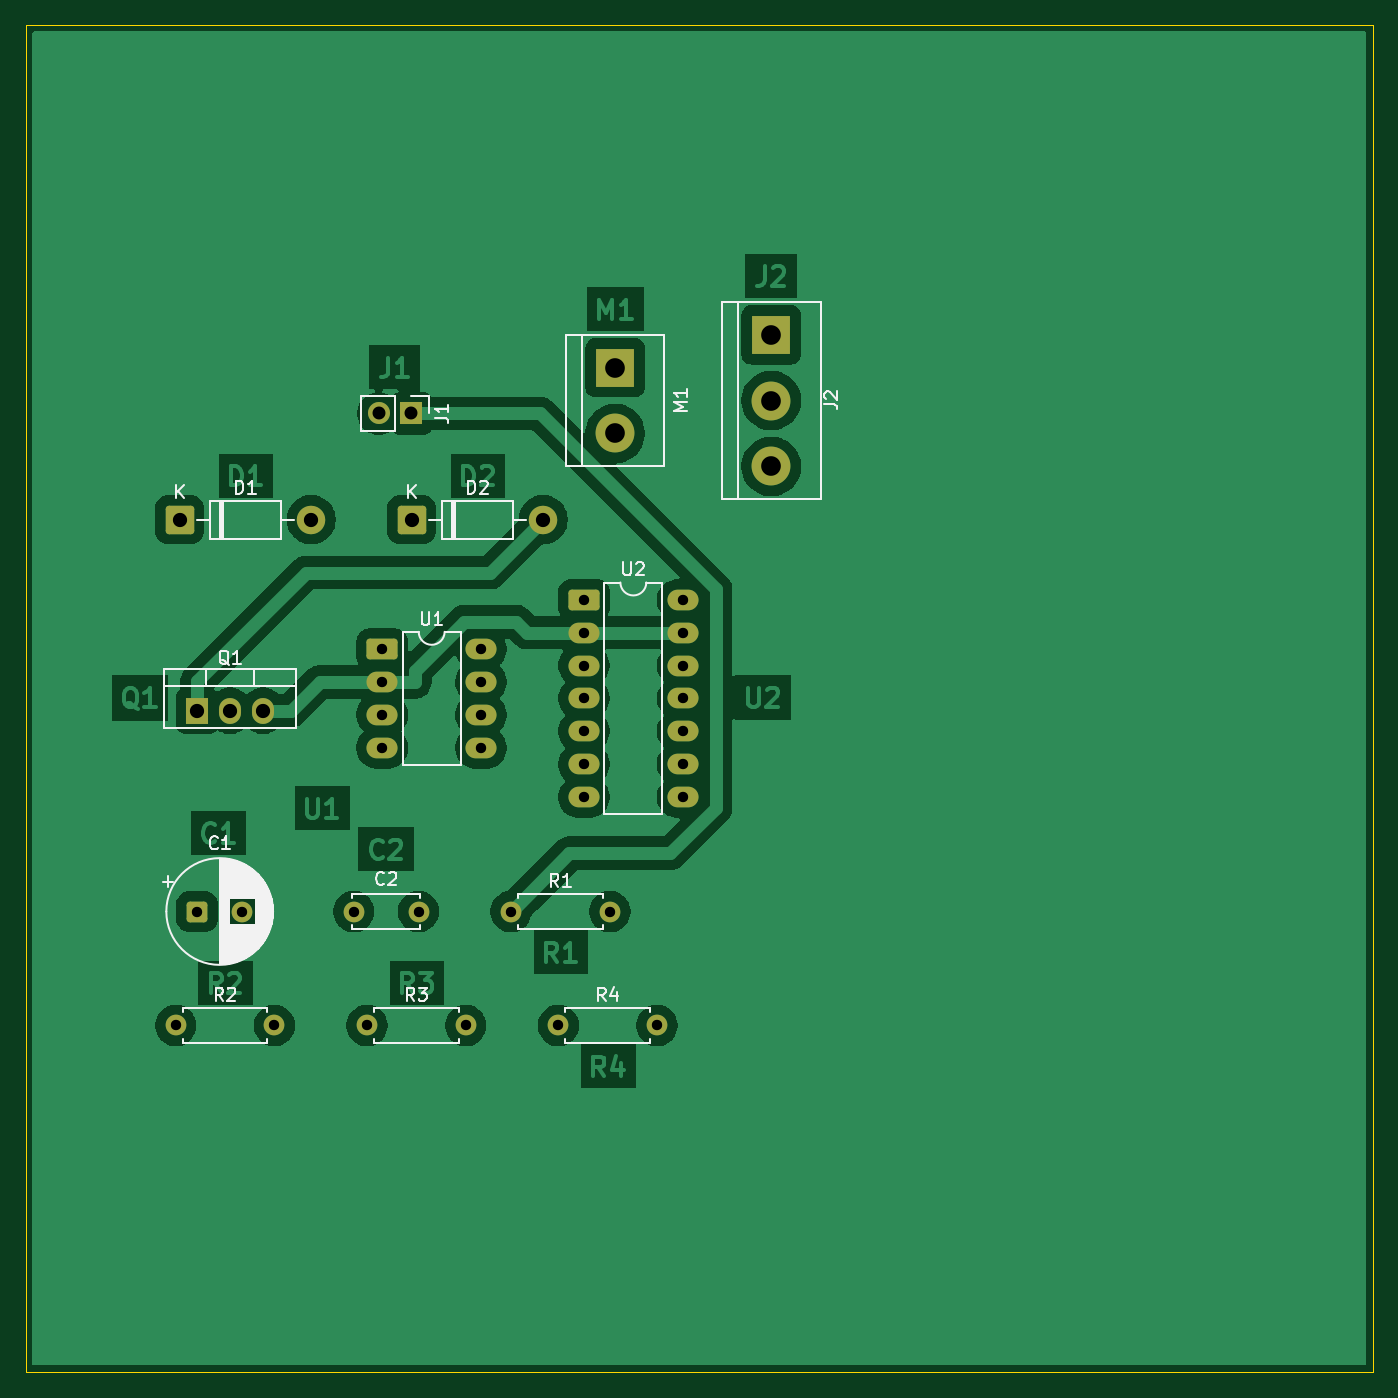
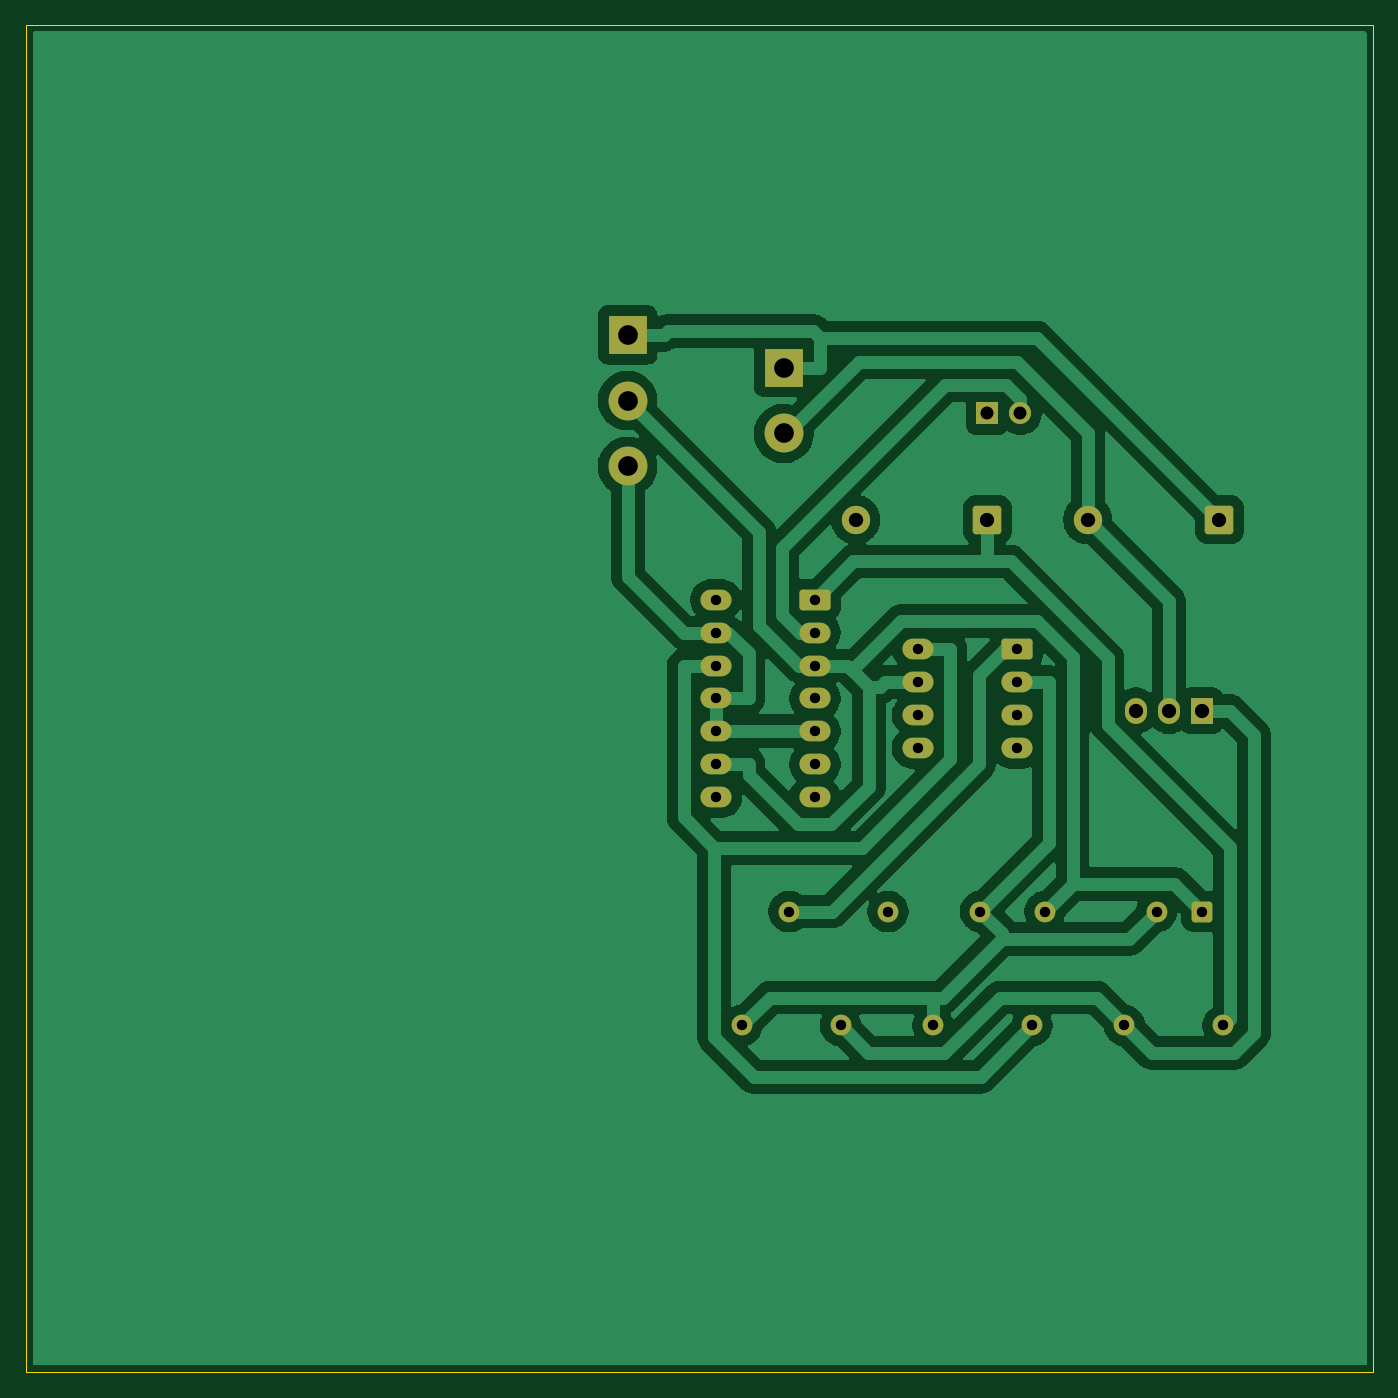
Circuit board: 7 layer files. Board 104.0 x 104.0 mm.
- bottom_copper: drive_circuit-B_Cu.gbl (64390 bytes)
- bottom_mask: drive_circuit-B_Mask.gbs (3032 bytes)
- outline: drive_circuit-Edge_Cuts.gm1 (610 bytes)
- top_copper: drive_circuit-F_Cu.gtl (78887 bytes)
- top_mask: drive_circuit-F_Mask.gts (3032 bytes)
- top_silk: drive_circuit-F_Silkscreen.gto (24624 bytes)
- drill: drive_circuit.drl (1205 bytes)

=== bottom_copper: drive_circuit-B_Cu.gbl (64390 bytes, source omitted) ===
=== bottom_mask: drive_circuit-B_Mask.gbs (3032 bytes, source withheld) ===
=== outline: drive_circuit-Edge_Cuts.gm1 ===
%TF.GenerationSoftware,KiCad,Pcbnew,9.0.4*%
%TF.CreationDate,2026-06-11T08:54:40+02:00*%
%TF.ProjectId,drive_circuit,64726976-655f-4636-9972-637569742e6b,rev?*%
%TF.SameCoordinates,Original*%
%TF.FileFunction,Profile,NP*%
%FSLAX46Y46*%
G04 Gerber Fmt 4.6, Leading zero omitted, Abs format (unit mm)*
G04 Created by KiCad (PCBNEW 9.0.4) date 2026-06-11 08:54:40*
%MOMM*%
%LPD*%
G01*
G04 APERTURE LIST*
%TA.AperFunction,Profile*%
%ADD10C,0.100000*%
%TD*%
G04 APERTURE END LIST*
D10*
X20000000Y-20000000D02*
X124000000Y-20000000D01*
X124000000Y-124000000D01*
X20000000Y-124000000D01*
X20000000Y-20000000D01*
M02*

=== top_copper: drive_circuit-F_Cu.gtl (78887 bytes, source omitted) ===
=== top_mask: drive_circuit-F_Mask.gts (3032 bytes, source withheld) ===
=== top_silk: drive_circuit-F_Silkscreen.gto (24624 bytes, source omitted) ===
=== drill: drive_circuit.drl ===
M48
; DRILL file {KiCad 9.0.4} date 2026-06-11T08:54:40+0200
; FORMAT={-:-/ absolute / metric / decimal}
; #@! TF.CreationDate,2026-06-11T08:54:40+02:00
; #@! TF.GenerationSoftware,Kicad,Pcbnew,9.0.4
; #@! TF.FileFunction,MixedPlating,1,2
FMAT,2
METRIC
; #@! TA.AperFunction,Plated,PTH,ComponentDrill
T1C0.800
; #@! TA.AperFunction,Plated,PTH,ComponentDrill
T2C1.000
; #@! TA.AperFunction,Plated,PTH,ComponentDrill
T3C1.100
; #@! TA.AperFunction,Plated,PTH,ComponentDrill
T4C1.520
%
G90
G05
T1
X31.575Y-97.25
X33.22Y-88.45
X36.72Y-88.45
X39.195Y-97.25
X45.32Y-88.45
X46.345Y-97.25
X47.525Y-68.19
X47.525Y-70.73
X47.525Y-73.27
X47.525Y-75.81
X50.32Y-88.45
X53.965Y-97.25
X55.145Y-68.19
X55.145Y-70.73
X55.145Y-73.27
X55.145Y-75.81
X57.47Y-88.45
X61.115Y-97.25
X63.095Y-64.38
X63.095Y-66.92
X63.095Y-69.46
X63.095Y-72.0
X63.095Y-74.54
X63.095Y-77.08
X63.095Y-79.62
X65.09Y-88.45
X68.735Y-97.25
X70.715Y-64.38
X70.715Y-66.92
X70.715Y-69.46
X70.715Y-72.0
X70.715Y-74.54
X70.715Y-77.08
X70.715Y-79.62
T2
X47.235Y-50.0
X49.775Y-50.0
T3
X31.875Y-58.2
X33.235Y-72.95
X35.775Y-72.95
X38.315Y-72.95
X42.035Y-58.2
X49.785Y-58.2
X59.945Y-58.2
T4
X65.5Y-46.46
X65.5Y-51.54
X77.55Y-43.92
X77.55Y-49.0
X77.55Y-54.08
M30
